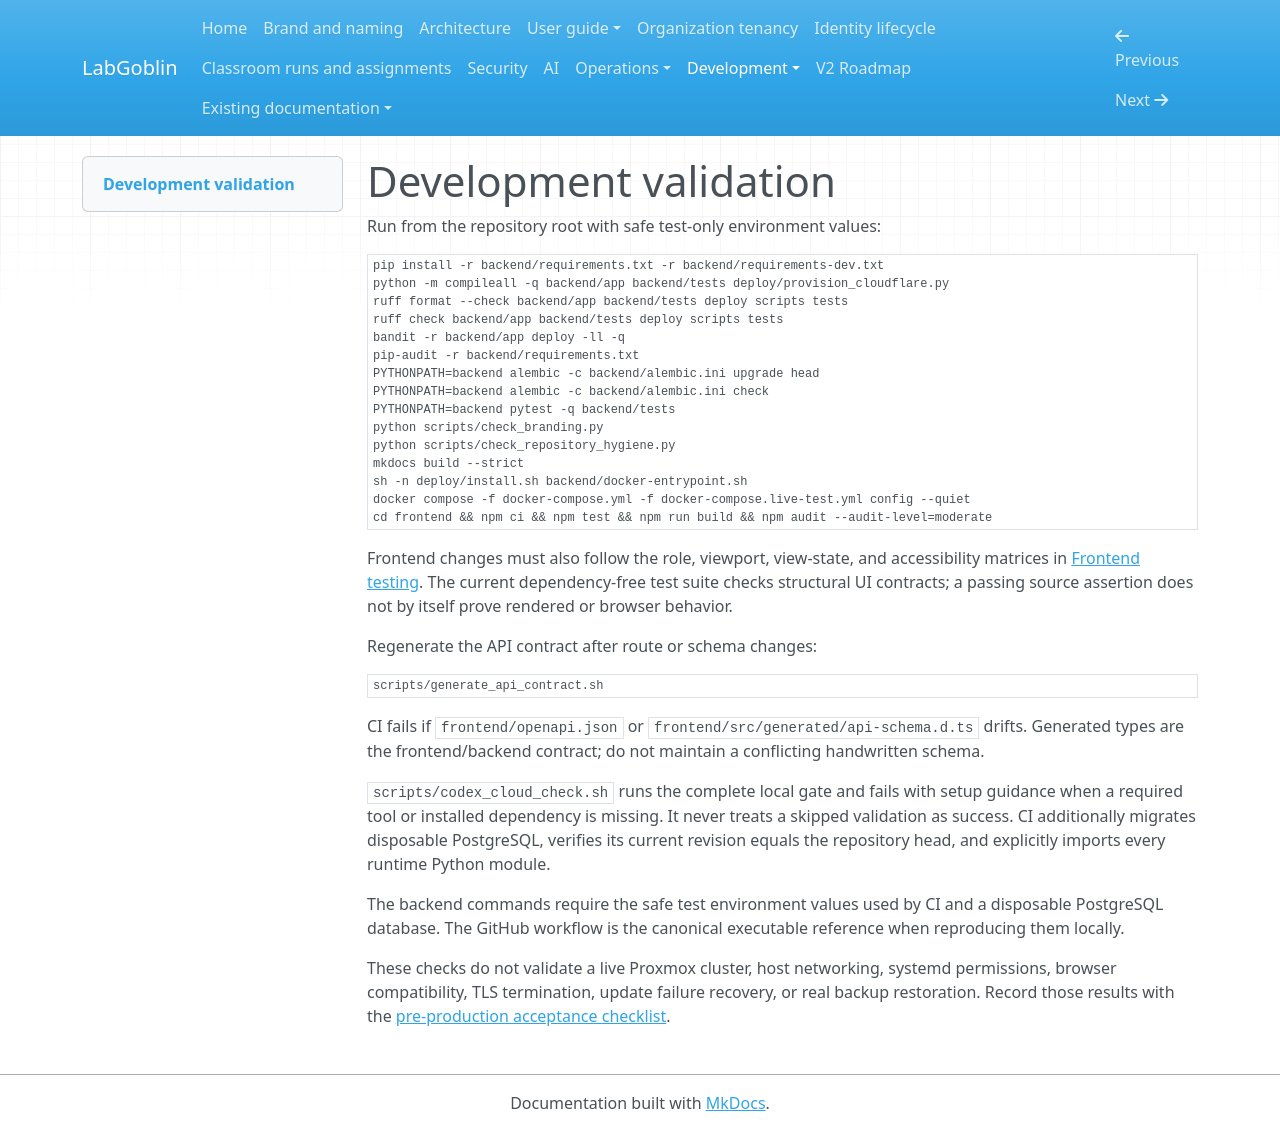

repository: wagnerks1990/proxmox-lab-platform · page: development/validation/index.html · generator: mkdocs

# Development validation

Run from the repository root with safe test-only environment values:

```bash
pip install -r backend/requirements.txt -r backend/requirements-dev.txt
python -m compileall -q backend/app backend/tests deploy/provision_cloudflare.py
ruff format --check backend/app backend/tests deploy scripts tests
ruff check backend/app backend/tests deploy scripts tests
bandit -r backend/app deploy -ll -q
pip-audit -r backend/requirements.txt
PYTHONPATH=backend alembic -c backend/alembic.ini upgrade head
PYTHONPATH=backend alembic -c backend/alembic.ini check
PYTHONPATH=backend pytest -q backend/tests
python scripts/check_branding.py
python scripts/check_repository_hygiene.py
mkdocs build --strict
sh -n deploy/install.sh backend/docker-entrypoint.sh
docker compose -f docker-compose.yml -f docker-compose.live-test.yml config --quiet
cd frontend && npm ci && npm test && npm run build && npm audit --audit-level=moderate
```

Frontend changes must also follow the role, viewport, view-state, and
accessibility matrices in [Frontend testing](frontend-testing.md). The current
dependency-free test suite checks structural UI contracts; a passing source
assertion does not by itself prove rendered or browser behavior.

Regenerate the API contract after route or schema changes:

```bash
scripts/generate_api_contract.sh
```

CI fails if `frontend/openapi.json` or `frontend/src/generated/api-schema.d.ts` drifts. Generated types are the frontend/backend contract; do not maintain a conflicting handwritten schema.

`scripts/codex_cloud_check.sh` runs the complete local gate and fails with setup
guidance when a required tool or installed dependency is missing. It never treats
a skipped validation as success. CI additionally migrates disposable PostgreSQL,
verifies its current revision equals the repository head, and explicitly imports
every runtime Python module.

The backend commands require the safe test environment values used by CI and a
disposable PostgreSQL database. The GitHub workflow is the canonical executable
reference when reproducing them locally.

These checks do not validate a live Proxmox cluster, host networking, systemd
permissions, browser compatibility, TLS termination, update failure recovery,
or real backup restoration. Record those results with the
[pre-production acceptance checklist](../operations/preproduction-acceptance.md).
